Run: headless pygame with SDL's dummy video driver; simulated clock (each Clock.tick advances the game by its frame time, no real sleeping); random seed 0; keys injected as events and as key.get_pressed() state; mouse plan: one left click at the window centre at the start of phase 2, then a move to the lower-right quarter at the start of phase 3.
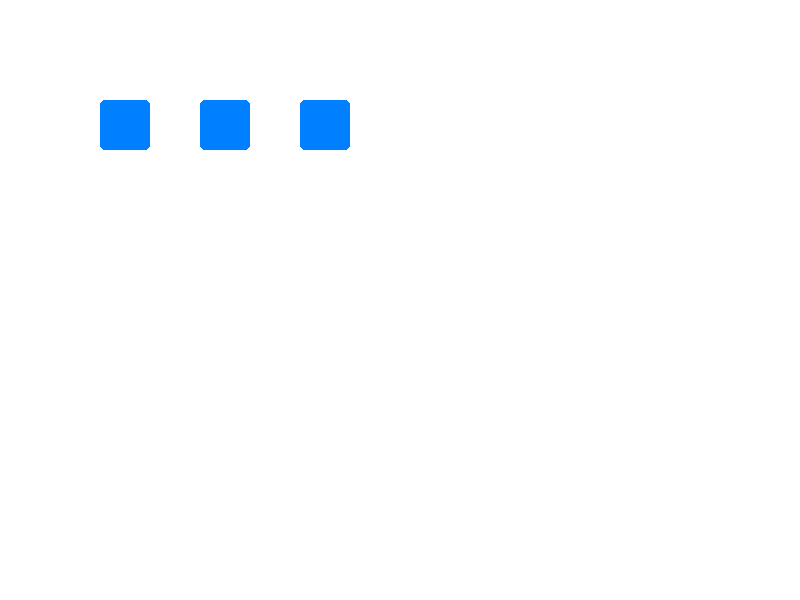
Frame 1 of 4 · flips 1–60 · no input
Frame 2 of 4 · flips 61–180 · clicked the window centre · tapped SPACE, RETURN · held RIGHT (→), D · screen unchanged from frame 1, image omitted
Frame 3 of 4 · flips 181–300 · moved the mouse to the lower-right quarter · held DOWN (↓), S · screen unchanged from frame 2, image omitted
Frame 4 of 4 · flips 301–420 · held LEFT (←), A, UP (↑), W · screen unchanged from frame 3, image omitted

The pygame program that drew these frames:

import pygame
import sys

# Inicializar Pygame
pygame.init()

# Definir colores
WHITE = (255, 255, 255)
BLACK = (0, 0, 0)

# Definir el tamaño de la pantalla
SCREEN_WIDTH = 800
SCREEN_HEIGHT = 600

# Definir el tamaño y el color de las fichas
CHIP_SIZE = 50
CHIP_COLOR = (0, 128, 255)

# Crear la pantalla
screen = pygame.display.set_mode((SCREEN_WIDTH, SCREEN_HEIGHT))
pygame.display.set_caption("Selección de Fichas")

clock = pygame.time.Clock()

class Chip:
    def __init__(self, x, y):
        self.rect = pygame.Rect(x, y, CHIP_SIZE, CHIP_SIZE)
        self.selected = False

    def draw(self):
        pygame.draw.rect(screen, CHIP_COLOR, self.rect, border_radius=5)
        if self.selected:
            pygame.draw.rect(screen, (255, 0, 0), self.rect, width=2, border_radius=5)

# Crear fichas
chips = [Chip(100, 100), Chip(200, 100), Chip(300, 100)]

while True:
    for event in pygame.event.get():
        if event.type == pygame.QUIT:
            pygame.quit()
            sys.exit()
        elif event.type == pygame.MOUSEBUTTONDOWN:
            # Verificar si se hizo clic en una ficha
            for chip in chips:
                if chip.rect.collidepoint(event.pos):
                    chip.selected = not chip.selected

    # Limpiar la pantalla
    screen.fill(WHITE)

    # Dibujar fichas
    for chip in chips:
        chip.draw()

    # Actualizar la pantalla
    pygame.display.flip()

    # Controlar la velocidad de fotogramas
    clock.tick(60)
